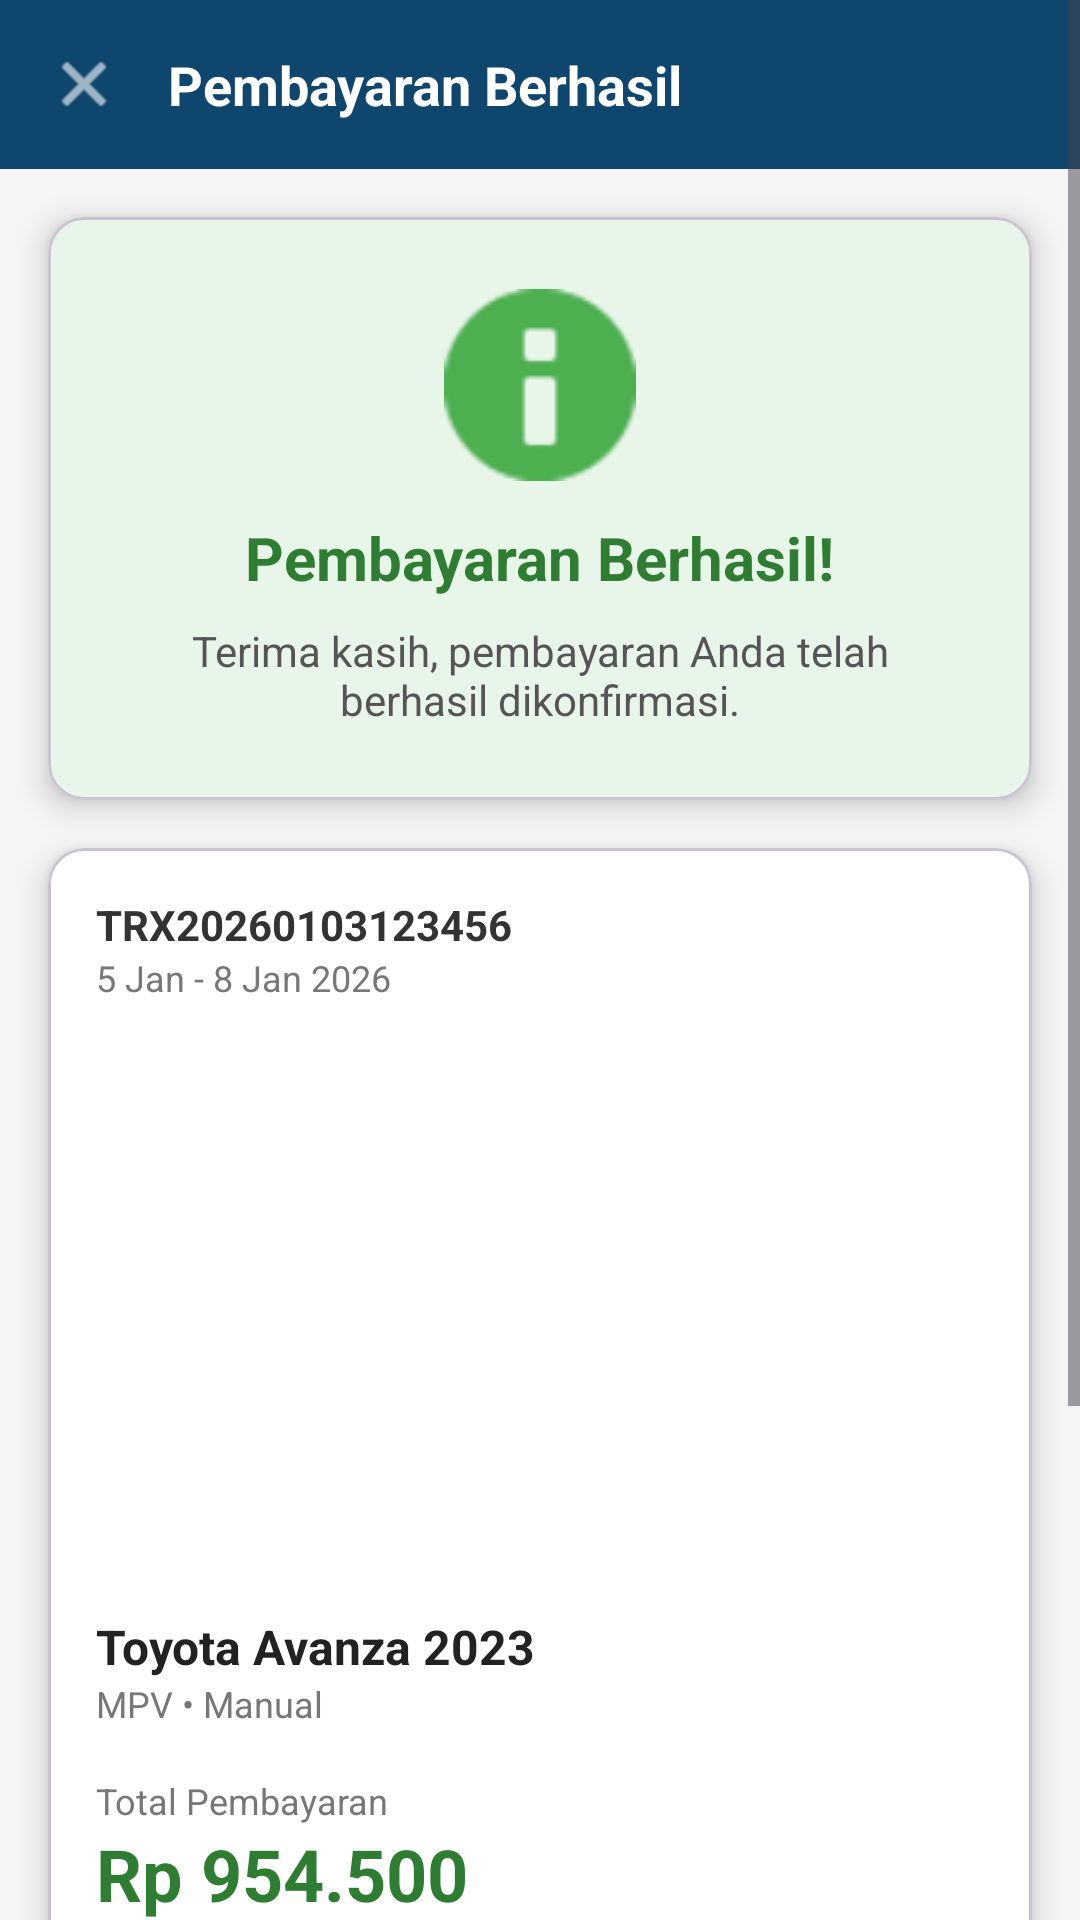

The Android layout XML behind this screen, and the referenced resources:
<!-- AndroidManifest.xml: application theme Theme.ProjekAkhirRentalMobil -->
<!-- res/layout/activity_payment_success.xml -->
<?xml version="1.0" encoding="utf-8"?>
<ScrollView xmlns:android="http://schemas.android.com/apk/res/android"
    xmlns:app="http://schemas.android.com/apk/res-auto"
    android:layout_width="match_parent"
    android:layout_height="match_parent"
    android:background="#F5F5F5"
    android:fillViewport="true">

    <LinearLayout
        android:layout_width="match_parent"
        android:layout_height="wrap_content"
        android:orientation="vertical">

        
        <LinearLayout
            android:layout_width="match_parent"
            android:layout_height="wrap_content"
            android:orientation="horizontal"
            android:gravity="center_vertical"
            android:background="#0F466E"
            android:padding="16dp">

            <ImageView
                android:id="@+id/ivClose"
                android:layout_width="24dp"
                android:layout_height="24dp"
                android:src="@android:drawable/ic_menu_close_clear_cancel"
                android:tint="#FFFFFF"/>

            <TextView
                android:layout_width="0dp"
                android:layout_height="wrap_content"
                android:layout_marginStart="16dp"
                android:layout_weight="1"
                android:text="Pembayaran Berhasil"
                android:textColor="#FFFFFF"
                android:textSize="18sp"
                android:textStyle="bold"/>
        </LinearLayout>

        
        <com.google.android.material.card.MaterialCardView
            android:layout_width="match_parent"
            android:layout_height="wrap_content"
            android:layout_margin="16dp"
            app:cardCornerRadius="12dp"
            app:cardElevation="6dp"
            app:cardBackgroundColor="#E8F5E9">

            <LinearLayout
                android:layout_width="match_parent"
                android:layout_height="wrap_content"
                android:orientation="vertical"
                android:gravity="center"
                android:padding="24dp">

                <ImageView
                    android:layout_width="64dp"
                    android:layout_height="64dp"
                    android:src="@android:drawable/ic_dialog_info"
                    android:tint="#4CAF50"/>

                <TextView
                    android:layout_width="wrap_content"
                    android:layout_height="wrap_content"
                    android:text="Pembayaran Berhasil!"
                    android:textColor="#2E7D32"
                    android:textSize="20sp"
                    android:textStyle="bold"
                    android:layout_marginTop="12dp"/>

                <TextView
                    android:layout_width="wrap_content"
                    android:layout_height="wrap_content"
                    android:text="Terima kasih, pembayaran Anda telah berhasil dikonfirmasi."
                    android:textColor="#555555"
                    android:textSize="14sp"
                    android:gravity="center"
                    android:layout_marginTop="8dp"/>
            </LinearLayout>

        </com.google.android.material.card.MaterialCardView>

        
        <com.google.android.material.card.MaterialCardView
            android:layout_width="match_parent"
            android:layout_height="wrap_content"
            android:layout_marginHorizontal="16dp"
            android:layout_marginBottom="16dp"
            app:cardCornerRadius="12dp"
            app:cardElevation="6dp"
            app:cardBackgroundColor="#FFFFFF">

            <LinearLayout
                android:layout_width="match_parent"
                android:layout_height="wrap_content"
                android:orientation="vertical"
                android:padding="16dp">

                <TextView
                    android:id="@+id/tvTransactionId"
                    android:layout_width="wrap_content"
                    android:layout_height="wrap_content"
                    android:text="TRX20260103123456"
                    android:textColor="#333333"
                    android:textSize="14sp"
                    android:textStyle="bold"/>

                <TextView
                    android:id="@+id/tvRentalDate"
                    android:layout_width="wrap_content"
                    android:layout_height="wrap_content"
                    android:text="5 Jan - 8 Jan 2026"
                    android:textColor="#777777"
                    android:textSize="12sp"
                    android:layout_marginBottom="12dp"/>

                <ImageView
                    android:id="@+id/ivCarImage"
                    android:layout_width="match_parent"
                    android:layout_height="180dp"
                    android:scaleType="centerCrop"
                    android:src="@drawable/ic_launcher_background"
                    android:layout_marginBottom="12dp"/>

                <TextView
                    android:id="@+id/tvCarName"
                    android:layout_width="wrap_content"
                    android:layout_height="wrap_content"
                    android:text="Toyota Avanza 2023"
                    android:textColor="#222222"
                    android:textSize="16sp"
                    android:textStyle="bold"/>

                <TextView
                    android:id="@+id/tvCarType"
                    android:layout_width="wrap_content"
                    android:layout_height="wrap_content"
                    android:text="MPV • Manual"
                    android:textColor="#777777"
                    android:textSize="12sp"
                    android:layout_marginBottom="16dp"/>

                <TextView
                    android:layout_width="wrap_content"
                    android:layout_height="wrap_content"
                    android:text="Total Pembayaran"
                    android:textColor="#777777"
                    android:textSize="12sp"/>

                <TextView
                    android:id="@+id/tvTotalAmount"
                    android:layout_width="wrap_content"
                    android:layout_height="wrap_content"
                    android:text="Rp 954.500"
                    android:textColor="#2E7D32"
                    android:textSize="24sp"
                    android:textStyle="bold"
                    android:layout_marginBottom="16dp"/>

                <View
                    android:layout_width="match_parent"
                    android:layout_height="1dp"
                    android:background="#EEEEEE"
                    android:layout_marginBottom="12dp"/>

                <LinearLayout
                    android:layout_width="match_parent"
                    android:layout_height="wrap_content"
                    android:orientation="horizontal"
                    android:gravity="center_vertical">

                    <TextView
                        android:id="@+id/tvBookingCode"
                        android:layout_width="0dp"
                        android:layout_height="wrap_content"
                        android:layout_weight="1"
                        android:text="BOOK-202601-ABC123"
                        android:textColor="#333333"
                        android:textSize="14sp"
                        android:textStyle="bold"/>

                    <com.google.android.material.button.MaterialButton
                        android:id="@+id/btnCopyBooking"
                        android:layout_width="wrap_content"
                        android:layout_height="36dp"
                        android:text="Salin"
                        android:textAllCaps="false"
                        android:textColor="#FFFFFF"
                        android:backgroundTint="#0F466E"
                        app:cornerRadius="6dp"/>
                </LinearLayout>

            </LinearLayout>

        </com.google.android.material.card.MaterialCardView>


        
        <LinearLayout
            android:layout_width="match_parent"
            android:layout_height="wrap_content"
            android:layout_marginHorizontal="16dp"
            android:layout_marginBottom="16dp"
            android:orientation="vertical">

            <com.google.android.material.button.MaterialButton
                android:id="@+id/btnDownloadReceipt"
                android:layout_width="match_parent"
                android:layout_height="56dp"
                android:text="Download Bukti Pembayaran"
                android:textColor="#FFFFFF"
                android:textSize="14sp"
                android:textStyle="bold"
                android:backgroundTint="#0F466E"
                android:layout_marginBottom="8dp"
                app:cornerRadius="8dp"/>

            <com.google.android.material.button.MaterialButton
                android:id="@+id/btnBackToHome"
                android:layout_width="match_parent"
                android:layout_height="56dp"
                android:text="Kembali ke Beranda"
                android:textColor="#0F466E"
                android:textSize="14sp"
                android:backgroundTint="#FFFFFF"
                app:strokeWidth="1dp"
                app:strokeColor="#0F466E"
                app:cornerRadius="8dp"/>
        </LinearLayout>

    </LinearLayout>
</ScrollView>
<!-- resources referenced by this layout -->
<resources>
  <style name="Theme.ProjekAkhirRentalMobil" parent="Base.Theme.ProjekAkhirRentalMobil" />
  <style name="Base.Theme.ProjekAkhirRentalMobil" parent="Theme.Material3.DayNight.NoActionBar">
          
          
      </style>
</resources>
